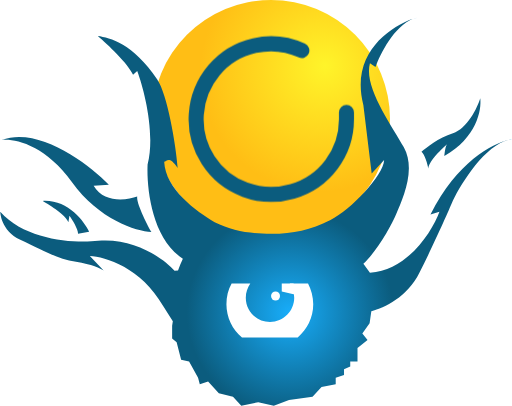
t = 0.00 s
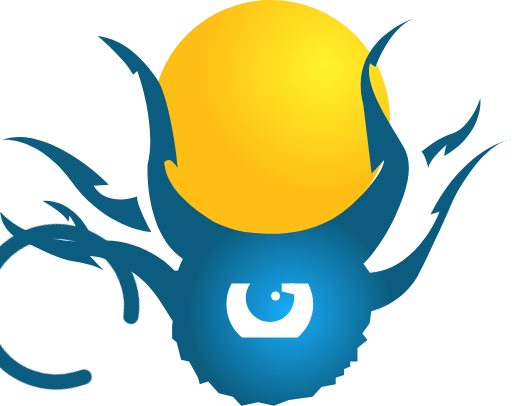
t = 0.50 s
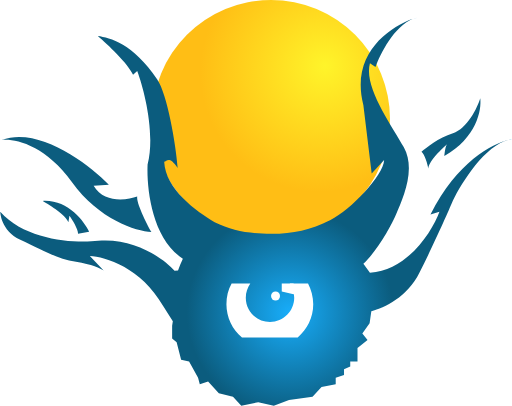
t = 1.00 s
t = 1.50 s: frame unchanged from t = 1.00 s, image omitted

The animated SVG that drew these frames (rendered in a browser with its animation timeline set to each time). Animation: 1 CSS @keyframes rule; one cycle of 2.00 s, repeats indefinitely.

<?xml version="1.0" encoding="utf-8"?>
<!-- Generator: Adobe Illustrator 25.4.1, SVG Export Plug-In . SVG Version: 6.00 Build 0)  -->
<svg version="1.1" id="Layer_1" xmlns="http://www.w3.org/2000/svg" xmlns:xlink="http://www.w3.org/1999/xlink" x="0px" y="0px"
	 viewBox="0 0 147.9 117.4" style="enable-background:new 0 0 147.9 117.4;" xml:space="preserve">
<style type="text/css">
	.st0{fill:url(#SVGID_1_);}
	.st1{fill:#0C5D7F;}
	.st2{fill:url(#SVGID_00000023272868479317919500000013050402651601224872_);}
	.st3{fill:url(#SVGID_00000179621373263542921460000001835834475840435862_);}
	.st4{fill:url(#SVGID_00000108987298481978297730000006086019672826697611_);}
	.st5{fill-rule:evenodd;clip-rule:evenodd;fill:#FFFFFF;}
	.st6{fill:#FFFFFF;}
	.st7{fill:none;stroke:#0B5C7E;stroke-width:4.3483;stroke-linecap:round;stroke-linejoin:round;animation-name: spinning;transform-origin:10px 20px;animation-duration: 2s; animation-iteration-count: infinite;}
	@keyframes spinning {
		from {transform: rotate(0);}
		to {transform: rotate(180deg);}
	}
</style>
<radialGradient id="SVGID_1_" cx="92.2555" cy="21.0206" r="34.44" fx="93.9571" fy="19.0115" gradientUnits="userSpaceOnUse">
	<stop  offset="0" style="stop-color:#FFF42A"/>
	<stop  offset="0.4625" style="stop-color:#FFDB20"/>
	<stop  offset="1" style="stop-color:#FFBE15"/>
</radialGradient>
<circle class="st0" cx="78.3" cy="34.4" r="34.4"/>
<path class="st1" d="M121.8,43.9c1.3-1.2,4.9-4.1,9.1-5.4c4.1-1.3,7-7.2,7.9-10.1c0.4,3.4-1,11.4-10.4,16.7c0.1-0.9,0.3-2.8,0.8-3.4
	c-2,1.7-5.6,5.4-5.4,7.2C123.6,47.5,122.7,44.6,121.8,43.9z"/>
<g>
	
		<radialGradient id="SVGID_00000029029416383985497710000003913899372711487144_" cx="83.7793" cy="29.5788" r="29.8392" gradientTransform="matrix(1 0 0 -1 0 120)" gradientUnits="userSpaceOnUse">
		<stop  offset="0" style="stop-color:#18ADFA"/>
		<stop  offset="1" style="stop-color:#0B5C7E"/>
	</radialGradient>
	<path style="fill:url(#SVGID_00000029029416383985497710000003913899372711487144_);" d="M124.4,62l2.6-0.8
		c-2.1,5.6-9,16.9-20.1,17.7l-1.9-2.6c3.8-3.6,8.1-10.9,9.5-14.4c1.8-4.4,5.8-12.8,2.2-19.3s-11.7-17.5-9.8-24.3l1.6,1.1
		c1.4-3.9,5.4-11.8,10.8-14C112.2,8,101.2,15.7,105,30.4l2.4,19.8l3.6-3.9c-0.2,4.5-9.6,14.4-15.5,17.3c-5.9,2.9-10.7,4-17.1,4
		c-6.6,0-11.2-0.8-16.4-3.3c-5.4-3.3-14.2-9.5-14.6-17.5c0.8-0.2,1.5-1.8,3.9,1.8c-0.5-6.9-3-21.3-5.9-25.6
		c-7-10.5-13.7-12.1-17.2-12.6c2.8,2.4,8.7,7.9,10.2,11.2l1.2-1.1c2,5.3,5.3,18.1,3,27.1c-0.3,6.7,1.2,21.4,10.2,27.2
		c-0.5,1.1-1,2.2-1.4,3.4l-1,0.1c-2.9-3.3-11.4-9.6-22.1-8.7C21.9,70.4,7.4,69.6,0,61.2c0,0,0.1,5.4,5.8,8.1
		c7.2,3.3,10.4,5.5,16.1,6.4c4.5,0.7,7.2,2,8,2.5l-4-4.2c4.4,0.2,14.9,3.3,21.2,14.5l2.8,4.4l-0.2,1.3v3.7L51,99l1.3,5l2.3,0.5
		l2.6,4.7l0.5,1.9l2.4-0.8l3.1,3.4l4.1,1l2.4,2.6l4.9-1l4.5,1l4.4-1.6l6.8-1l2.6-2.8l4.1-0.8v-1.9l2.4-0.8v-1.6l1.8-0.8v-1.5h2.1
		v-3.9l2.9-2.3l-1.5-1.9l2.1-2.9l0.5-3.5c3.8-0.9,10.4-4.1,13.9-11.1c4-7.9,8.2-17.3,9.7-20.9c2.6-5.3,9.3-16,16.1-17.5
		C142.3,41.5,132.1,46.8,124.4,62z"/>
	
		<radialGradient id="SVGID_00000043427313462400673910000015557812168251863457_" cx="119.9764" cy="114.7078" r="0.5199" gradientTransform="matrix(1 0 0 -1 0 120)" gradientUnits="userSpaceOnUse">
		<stop  offset="0" style="stop-color:#18ADFA"/>
		<stop  offset="1" style="stop-color:#0B5C7E"/>
	</radialGradient>
	<path style="fill:url(#SVGID_00000043427313462400673910000015557812168251863457_);" d="M119.3,5.5c0.5-0.2,1-0.3,1.4-0.4
		C120.2,5.2,119.7,5.3,119.3,5.5z"/>
	
		<radialGradient id="SVGID_00000118395745870381308560000003556142818687352230_" cx="147.5316" cy="79.643" r="0.2938" gradientTransform="matrix(1 0 0 -1 0 120)" gradientUnits="userSpaceOnUse">
		<stop  offset="0" style="stop-color:#18ADFA"/>
		<stop  offset="1" style="stop-color:#0B5C7E"/>
	</radialGradient>
	<path style="fill:url(#SVGID_00000118395745870381308560000003556142818687352230_);" d="M147.1,40.4c0.3-0.1,0.6-0.1,0.8-0.1
		C147.7,40.3,147.4,40.4,147.1,40.4z"/>
</g>
<path class="st5" d="M66.9,82c-1,1.8-1.5,3.8-1.5,6c0,3.8,1.7,7.3,4.5,9.6h16.1c2.7-2.3,4.5-5.7,4.5-9.6c0-2.2-0.6-4.2-1.5-6h-5.3
	c0.8,1.1,1.3,2.5,1.3,4.1c0,3.8-3.1,7-7,7s-7-3.1-7-7c0-1.5,0.5-2.9,1.3-4.1H66.9z"/>
<path class="st6" d="M81.4,82h2.1h1.3l1.6,3.1h-1.6l-3.4-0.8V82z"/>
<circle class="st6" cx="79.6" cy="85.6" r="1.3"/>
<path class="st1" d="M20.7,52.6C12.8,41.7,3.9,40,0.4,40.5c10.7-4.1,25.1,6.9,31,12.9L27,53.7c2.9,5.1,9.6,4.2,12.6,3.1
	c-0.3,1.8,2.6,7.6,4.1,10.3C39.3,66.8,28.5,63.5,20.7,52.6z"/>
<path class="st1" d="M12.3,58.1c7.2-0.4,11.9,5.8,13.4,8.9l-3.2,0.6c0-1.3-1.6-4-2.5-5.2l-0.3,1.9C19.1,62.3,14.5,59.4,12.3,58.1z"
	/>
<desc>Created with Sketch.</desc>
<g id="Page-1">
	<g id="check-circle-_x28_1_x29_" transform="translate(1.000000, 0.000000)">
		<path id="Path" class="st7" d="M99.1,32.5v2c0,9.6-6.3,18.1-15.6,20.8s-19.2-0.9-24.4-9s-4.5-18.6,1.7-26s16.6-9.7,25.4-5.7"/>
	</g>
</g>
</svg>
